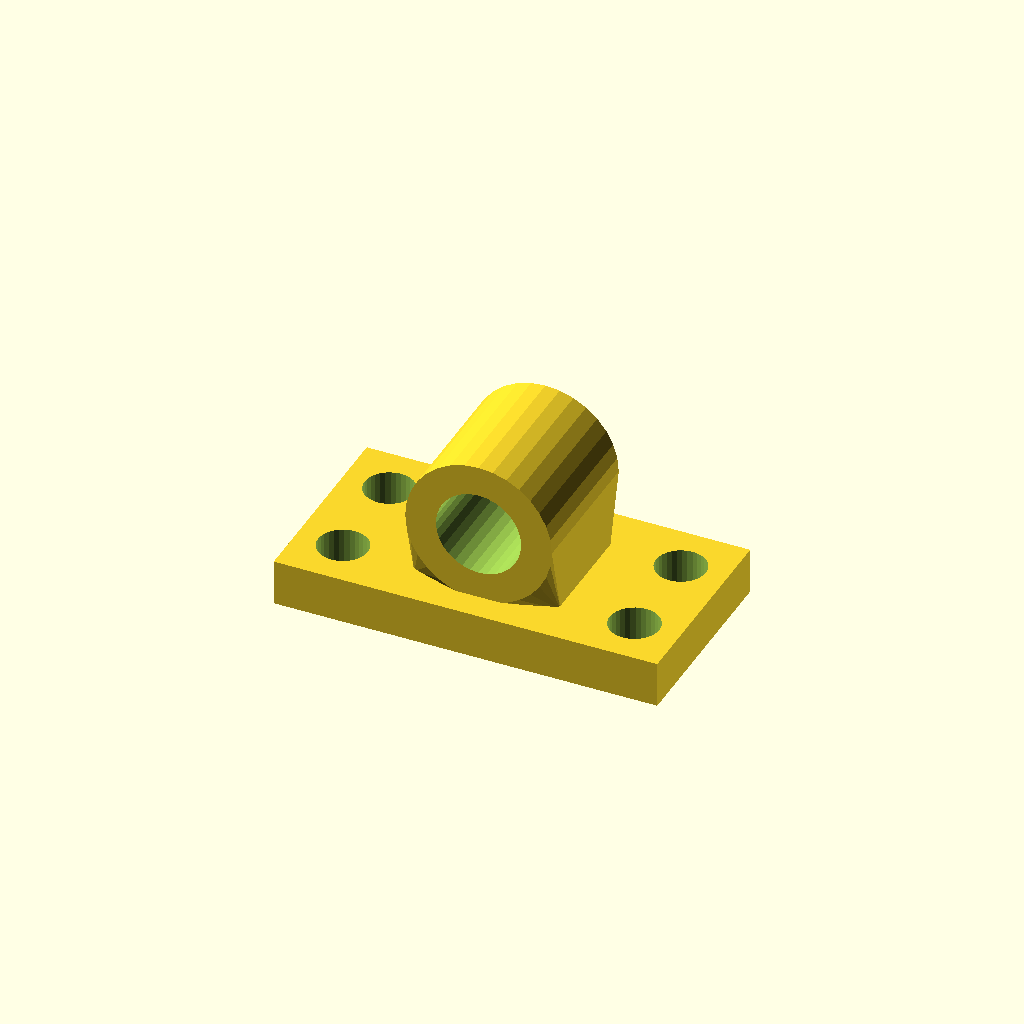
Cell 1 — every parameter at its default value.
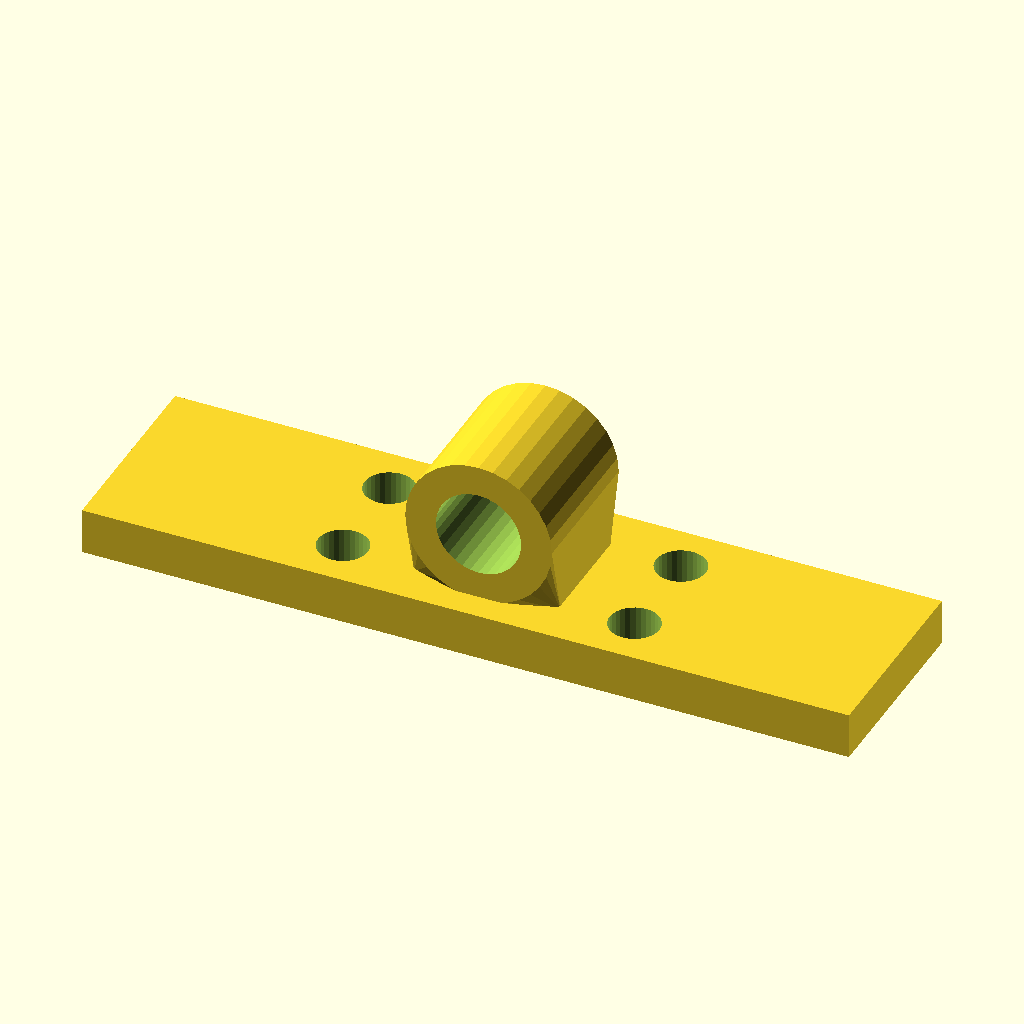
Cell 2: the same model with base_w = 200.
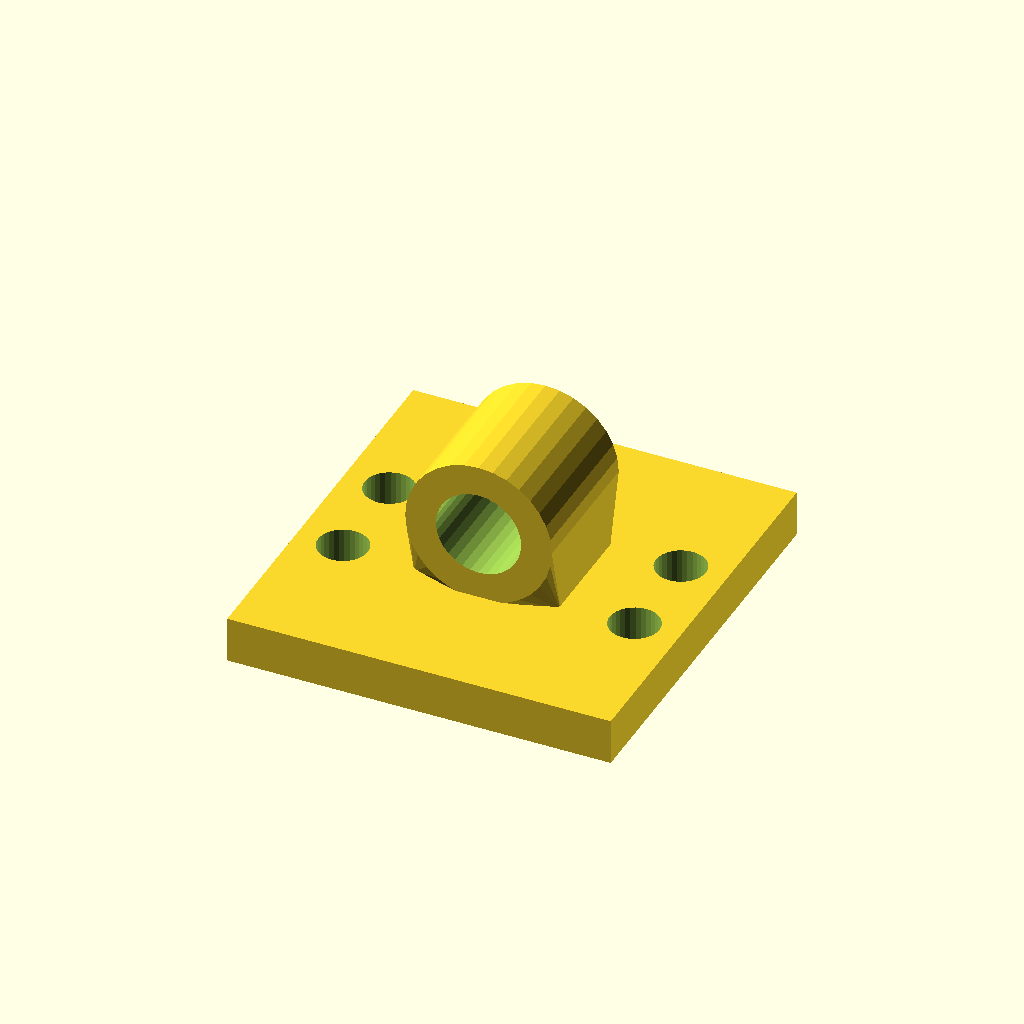
Cell 3: the same model with base_d = 104.
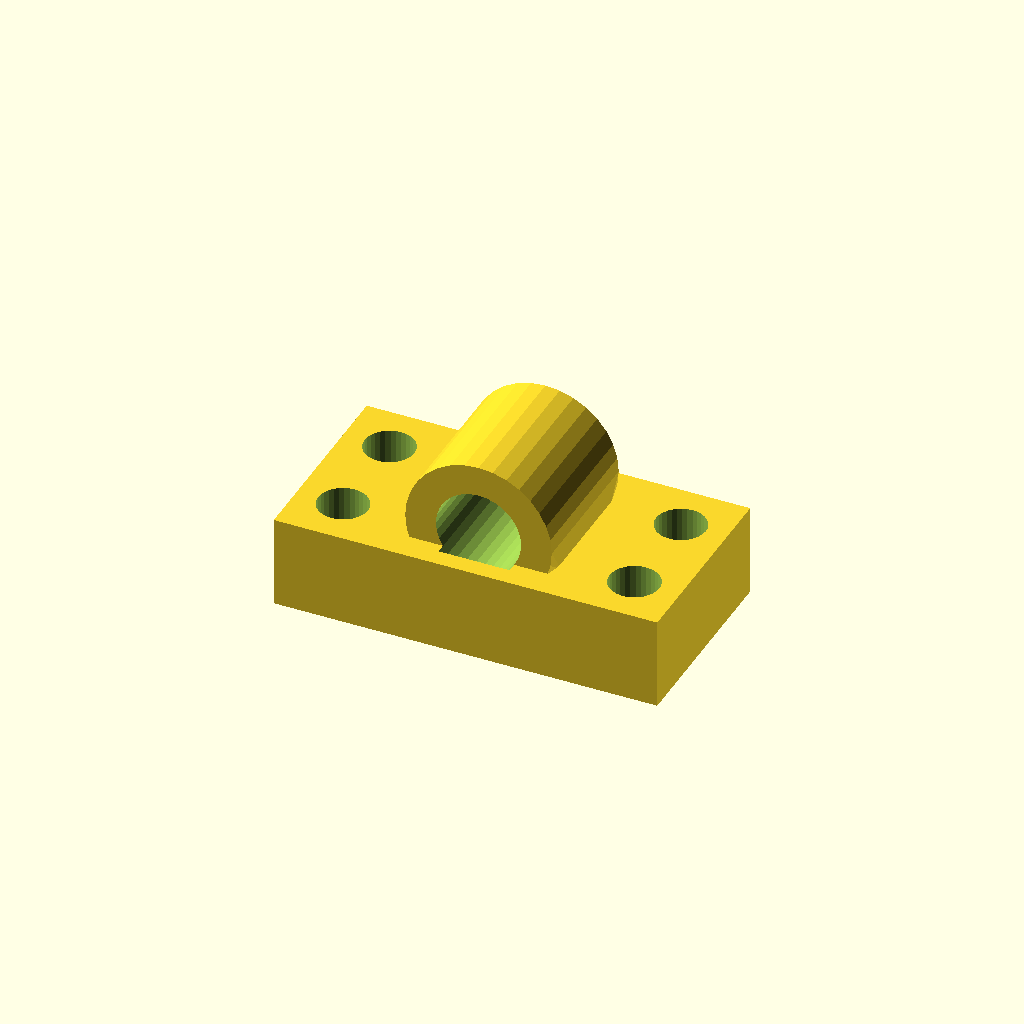
Cell 4 — base_t set to 24, the other parameters unchanged.
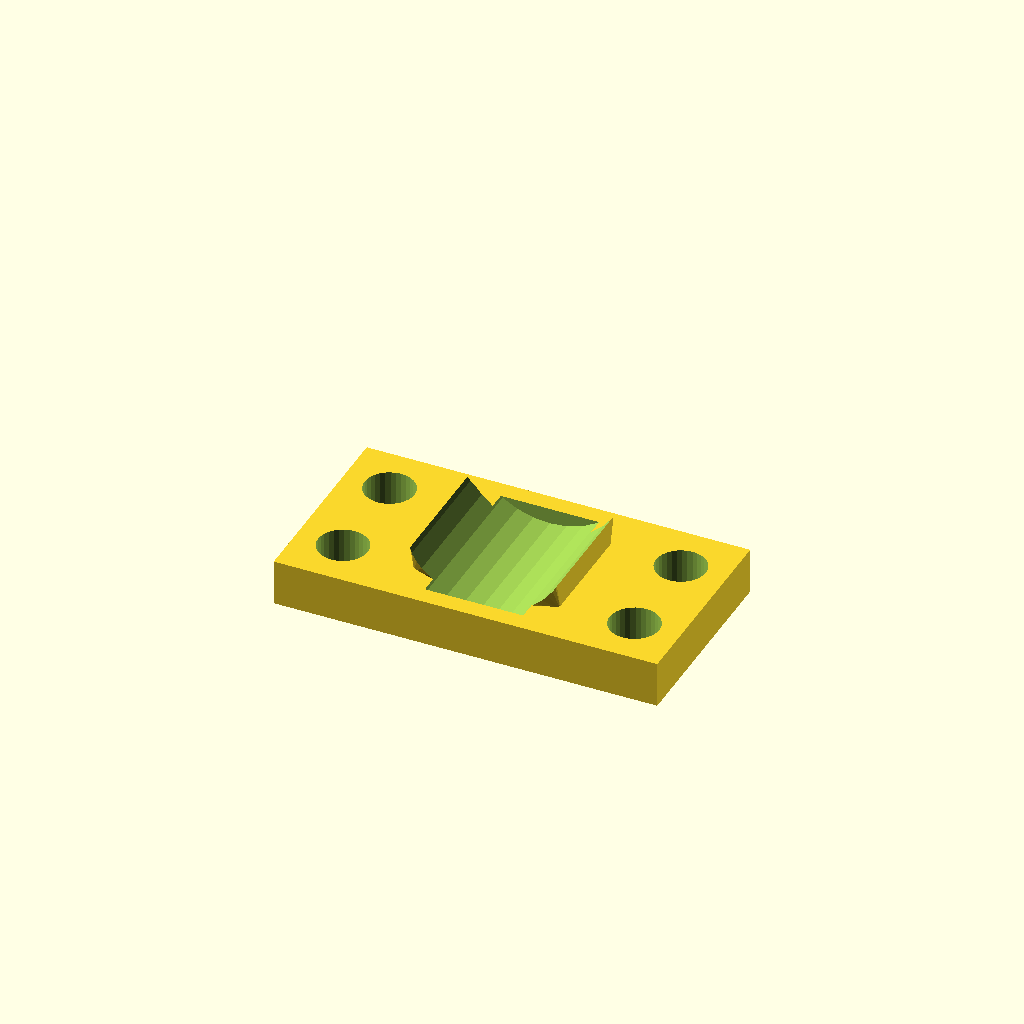
Cell 5 — bore_d set to 44.46, the other parameters unchanged.
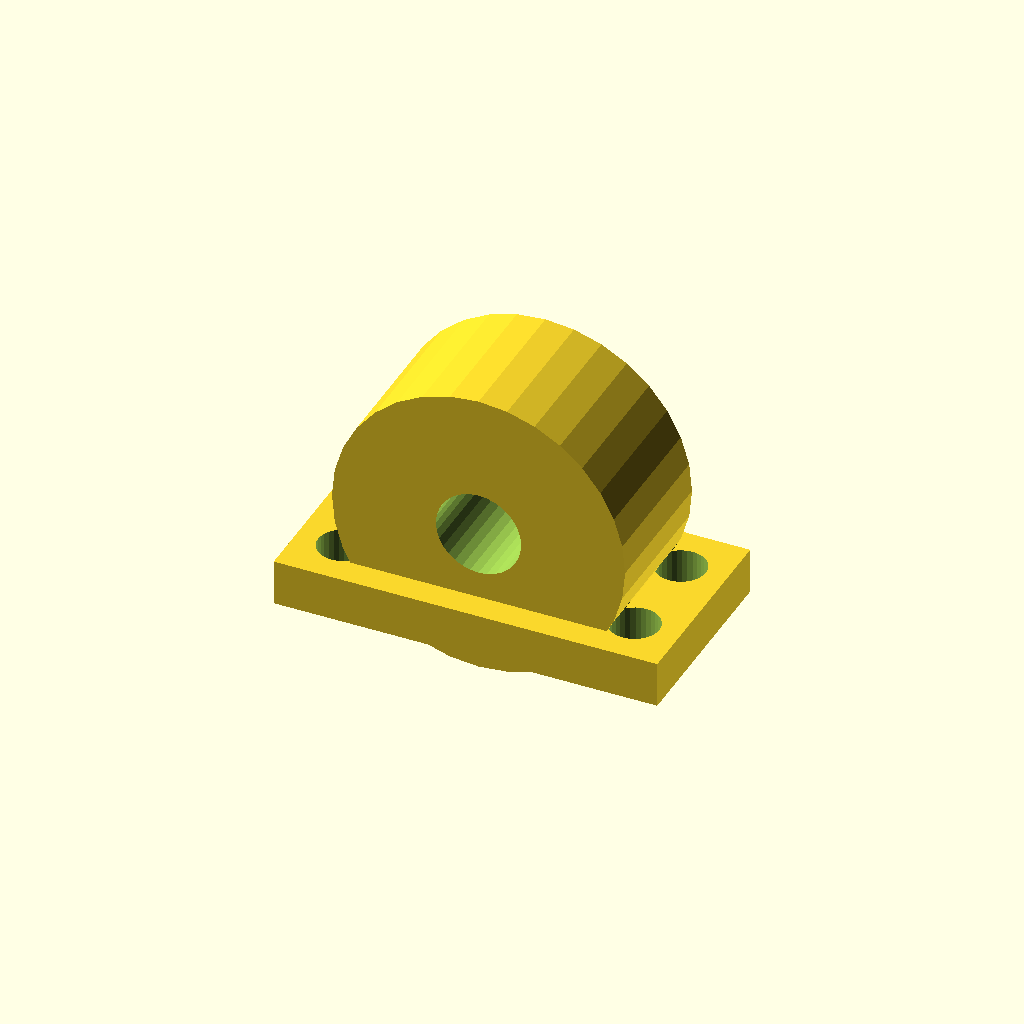
Cell 6: house_r = 38.22 (everything else at default).
All cells are drawn from one camera (rotation 55°, 0°, 25°, orthographic, colour scheme Cornfield), so only the parameter changes between them.
The OpenSCAD source (optional_data/data/gen3/bearingblocks/part_0092.scad):
$fn = 32;

// ----------------------------------------------------------------------
// Bearing block: 100 x 52 mm base, 22.23 mm bore at 30.11 mm
// ----------------------------------------------------------------------

// --- parameters (mm) ---
base_w = 100;             // base width
base_d = 52;              // base depth
base_t = 12;              // base thickness
bore_d = 22.23;           // shaft / bearing bore
house_r = 19.11;          // housing outer radius
house_len = 37.44;        // housing length along the shaft
foot_w = 38.22;           // foot width under the housing
foot_len = 27.44;         // foot length along the shaft
axis_z = 30.11;           // bore axis height above the base
holes_d = 13;             // mounting holes
hole_x = 38;              // mounting hole spacing

difference() {
  union() {
    /* base plate with its underside on z = 0 */
    translate([0, 0, base_t / 2]) cube([base_w, base_d, base_t], center = true);
    /* hull foot: a straight web blending into the round housing */
    hull() {
      translate([0, 0, base_t - 0.5]) cube([foot_w, foot_len, 1.6], center = true);
      translate([0, 0, axis_z]) rotate([-90, 0, 0]) cylinder(h = house_len, d = 2 * house_r, center = true);
    }
  }
  /* bore through the housing, 2.5 mm clear on both sides */
  translate([0, 0, axis_z]) rotate([-90, 0, 0]) cylinder(h = house_len + 5, d = bore_d, center = true);
  /* mounting holes through the base plate */
  for (hx = [-38, 38]) {
    for (hy = [-13, 13]) {
      translate([hx, hy, -2.5]) cylinder(h = base_t + 5, d = holes_d);
    }
  }
}
Parameter table extracted from the source (name, type, default, range or options):
base_w: number, default 100
base_d: number, default 52
base_t: number, default 12
bore_d: number, default 22.23
house_r: number, default 19.11
house_len: number, default 37.44
foot_w: number, default 38.22
foot_len: number, default 27.44
axis_z: number, default 30.11
holes_d: number, default 13
hole_x: number, default 38
